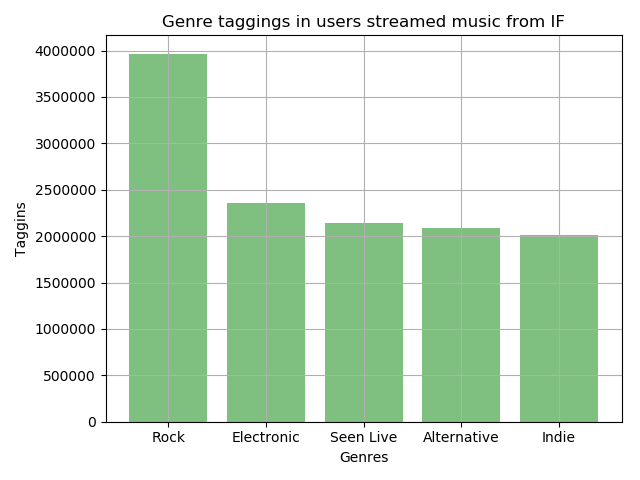

The data file committed next to this chart (first rows):
name, reach, streamable, taggings, url, wiki
rock, 394676, 1, 3965297, https://www.last.fm/tag/rock, {}
electronic, 253057, 1, 2354576, https://www.last.fm/tag/electronic, {}
seen live, 81678, 1, 2137591, https://www.last.fm/tag/seen+live, {}
alternative, 261148, 1, 2092825, https://www.last.fm/tag/alternative, {}
indie, 252609, 1, 2012769, https://www.last.fm/tag/indie, {}
pop, 224703, 1, 1962214, https://www.last.fm/tag/pop, {}
female vocalists, 167679, 1, 1598269, https://www.last.fm/tag/female+vocalists, {}
metal, 155198, 1, 1255620, https://www.last.fm/tag/metal, {}
alternative rock, 166462, 1, 1161819, https://www.last.fm/tag/alternative+rock, {}
jazz, 146163, 1, 1142722, https://www.last.fm/tag/jazz, {}
classic rock, 136546, 1, 1138177, https://www.last.fm/tag/classic+rock, {}
ambient, 143551, 1, 1045403, https://www.last.fm/tag/ambient, {}
experimental, 138535, 1, 1042744, https://www.last.fm/tag/experimental, {}
folk, 147002, 1, 910624, https://www.last.fm/tag/folk, {}
punk, 141564, 1, 874819, https://www.last.fm/tag/punk, {}
indie rock, 133004, 1, 870470, https://www.last.fm/tag/indie+rock, {}
hard rock, 113696, 1, 853912, https://www.last.fm/tag/hard+rock, {}
Hip-Hop, 126141, 1, 852075, https://www.last.fm/tag/Hip-Hop, {}
instrumental, 122716, 1, 835158, https://www.last.fm/tag/instrumental, {}
singer-songwriter, 107870, 1, 827735, https://www.last.fm/tag/singer-songwrite…, {}
black metal, 61301, 1, 824542, https://www.last.fm/tag/black+metal, {}
dance, 131709, 1, 794952, https://www.last.fm/tag/dance, {}
80s, 99773, 1, 773325, https://www.last.fm/tag/80s, {}
Progressive rock, 95084, 1, 719019, https://www.last.fm/tag/Progressive+rock, {}
death metal, 70732, 1, 705570, https://www.last.fm/tag/death+metal, {}
heavy metal, 89345, 1, 694635, https://www.last.fm/tag/heavy+metal, {}
hardcore, 96715, 1, 684967, https://www.last.fm/tag/hardcore, {}
british, 92517, 1, 681858, https://www.last.fm/tag/british, {}
soul, 99619, 1, 665750, https://www.last.fm/tag/soul, {}
chillout, 102971, 1, 645501, https://www.last.fm/tag/chillout, {}
electronica, 101265, 1, 629230, https://www.last.fm/tag/electronica, {}
Classical, 73451, 1, 558662, https://www.last.fm/tag/Classical, {}
industrial, 82801, 1, 552034, https://www.last.fm/tag/industrial, {}
Soundtrack, 83438, 1, 551652, https://www.last.fm/tag/Soundtrack, {}
rap, 102167, 1, 551160, https://www.last.fm/tag/rap, {}
blues, 94985, 1, 541952, https://www.last.fm/tag/blues, {}
punk rock, 96732, 1, 540845, https://www.last.fm/tag/punk+rock, {}
thrash metal, 61814, 1, 487177, https://www.last.fm/tag/thrash+metal, {}
90s, 56408, 1, 476857, https://www.last.fm/tag/90s, {}
acoustic, 109653, 1, 472872, https://www.last.fm/tag/acoustic, {}
metalcore, 66307, 1, 469471, https://www.last.fm/tag/metalcore, {}
psychedelic, 76989, 1, 468150, https://www.last.fm/tag/psychedelic, {}
japanese, 48026, 1, 454148, https://www.last.fm/tag/japanese, {}
post-rock, 64332, 1, 437452, https://www.last.fm/tag/post-rock, {}
german, 58823, 1, 429441, https://www.last.fm/tag/german, {}
Progressive metal, 61581, 1, 428979, https://www.last.fm/tag/Progressive+meta…, {}
funk, 81808, 1, 419790, https://www.last.fm/tag/funk, {}
hip hop, 75864, 1, 419369, https://www.last.fm/tag/hip+hop, {}
new wave, 63262, 1, 414370, https://www.last.fm/tag/new+wave, {}
trance, 64044, 1, 410368, https://www.last.fm/tag/trance, {}
